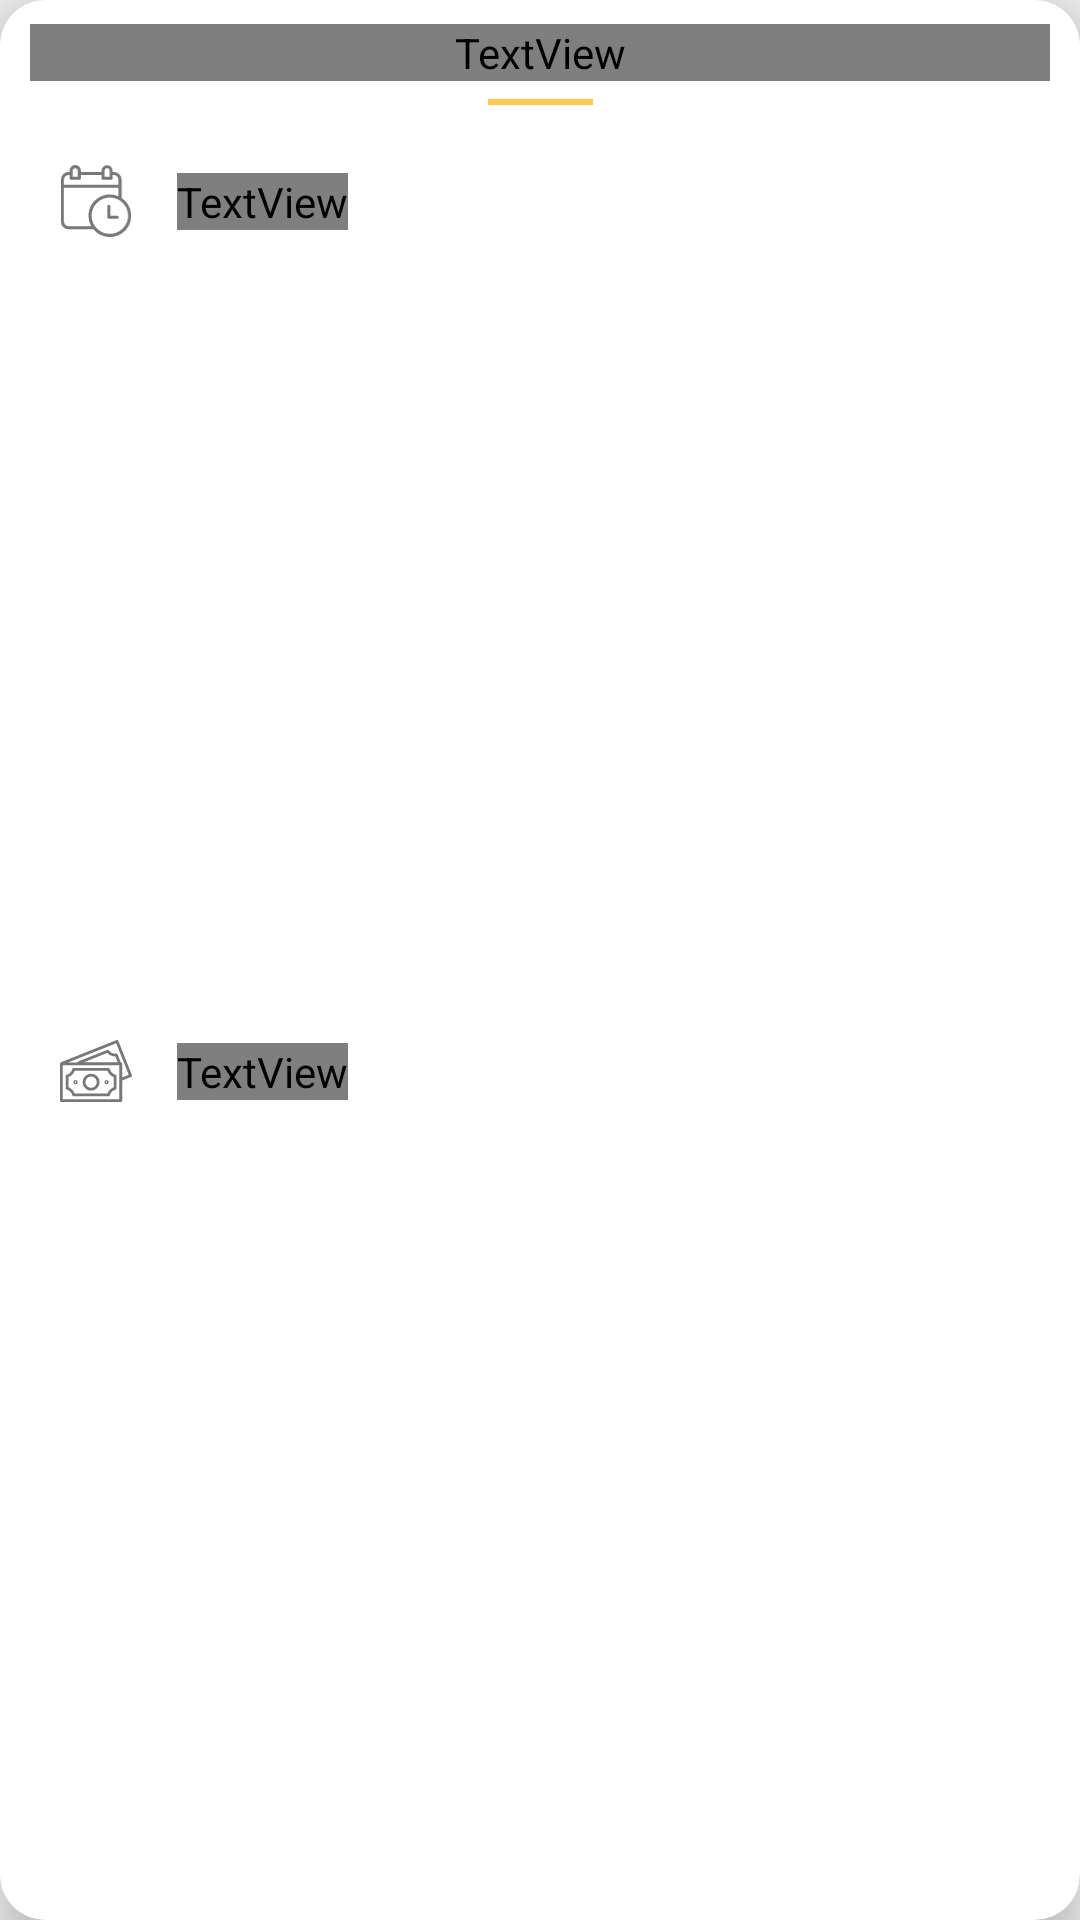

The Android layout XML behind this screen, and the referenced resources:
<!-- AndroidManifest.xml: application theme SplashScreenTheme -->
<!-- res/layout/event_list_item.xml -->
<?xml version="1.0" encoding="utf-8"?>
<com.google.android.material.card.MaterialCardView xmlns:android="http://schemas.android.com/apk/res/android"
    xmlns:app="http://schemas.android.com/apk/res-auto"
    xmlns:tools="http://schemas.android.com/tools"
    android:layout_width="200dp"
    android:layout_height="wrap_content"
    android:layout_marginStart="15dp"
    android:layout_marginTop="10dp"
    android:layout_marginEnd="10dp"
    android:layout_marginBottom="15dp"
    android:background="@color/white"
    app:cardCornerRadius="15dp"
    app:cardElevation="8dp">

    <androidx.constraintlayout.widget.ConstraintLayout
        android:layout_width="match_parent"
        android:layout_height="match_parent">

        <TextView
            android:id="@+id/tv_cafe_name"
            android:layout_width="match_parent"
            android:layout_height="wrap_content"
            android:layout_marginStart="10dp"
            android:layout_marginTop="8dp"
            android:layout_marginEnd="10dp"
            android:fontFamily="@font/raleway_semibold"
            android:textSize="16sp"
            app:layout_constraintEnd_toEndOf="parent"
            app:layout_constraintStart_toStartOf="parent"
            app:layout_constraintTop_toTopOf="parent"
            tools:text="Caffe Bar Portajashfbgdhabdgf"
            android:gravity="center"
            android:ellipsize="end"
            android:maxLines="1"/>

        <View
            android:id="@+id/horizontal_line"
            android:layout_width="35dp"
            android:layout_height="2dp"
            android:layout_marginTop="6dp"
            android:background="@color/yellow"
            app:layout_constraintEnd_toEndOf="parent"
            app:layout_constraintStart_toStartOf="parent"
            app:layout_constraintTop_toBottomOf="@id/tv_cafe_name" />

        <ImageView
            android:id="@+id/img_view_event_time"
            android:layout_width="24dp"
            android:layout_height="24dp"
            android:layout_marginStart="20dp"
            android:layout_marginTop="20dp"
            android:src="@drawable/ic_event"
            app:layout_constraintStart_toStartOf="parent"
            app:layout_constraintTop_toBottomOf="@id/horizontal_line" />

        <ImageView
            android:id="@+id/img_money"
            android:layout_width="24dp"
            android:layout_height="24dp"
            android:layout_marginStart="20dp"
            android:layout_marginTop="15dp"
            android:src="@drawable/ic_money"
            app:layout_constraintBottom_toBottomOf="parent"
            android:layout_marginBottom="20dp"
            app:layout_constraintStart_toStartOf="parent"
            app:layout_constraintTop_toBottomOf="@id/img_view_event_time" />

        <TextView
            android:id="@+id/tv_time"
            android:layout_width="wrap_content"
            android:layout_height="wrap_content"
            android:layout_marginStart="15dp"
            android:fontFamily="@font/raleway_light"
            android:textColor="@color/gray_text"
            android:textSize="14sp"
            app:layout_constraintBottom_toBottomOf="@id/img_view_event_time"
            app:layout_constraintStart_toEndOf="@id/img_view_event_time"
            app:layout_constraintTop_toTopOf="@id/img_view_event_time"
            tools:text="19:00" />

        <TextView
            android:id="@+id/tv_money"
            android:layout_width="wrap_content"
            android:layout_height="wrap_content"
            android:layout_marginStart="15dp"
            android:fontFamily="@font/raleway_light"
            android:textColor="@color/gray_text"
            android:textSize="14sp"
            app:layout_constraintBottom_toBottomOf="@id/img_money"
            app:layout_constraintStart_toEndOf="@id/img_money"
            app:layout_constraintTop_toTopOf="@id/img_money"
            tools:text="40kn" />

    </androidx.constraintlayout.widget.ConstraintLayout>

</com.google.android.material.card.MaterialCardView>
<!-- resources referenced by this layout -->
<resources>
  <color name="gray_text">#787878</color>
  <color name="white">#FFFFFFFF</color>
  <color name="yellow">#FFC850</color>
  <!-- drawable ic_event (drawable) -->
  <vector xmlns:android="http://schemas.android.com/apk/res/android"
      android:width="15dp"
      android:height="15.425dp"
      android:viewportWidth="15"
      android:viewportHeight="15.425">
    <path
        android:pathData="M12.941,7.054h0L12.941,3.163a1.693,1.693 0,0 0,-1.682 -1.688h-0.209L11.05,1.211a1.195,1.195 0,0 0,-2.389 0v0.264h-4.38L4.281,1.211a1.211,1.211 0,0 0,-2.422 0v0.264L1.677,1.475A1.689,1.689 0,0 0,0 3.163L0,12.1a1.689,1.689 0,0 0,1.677 1.689h5.262a4.559,4.559 0,1 0,6 -6.731ZM9.324,1.211a0.523,0.523 0,0 1,0.514 -0.533h0.014a0.528,0.528 0,0 1,0.534 0.523s0,0.007 0,0.01L10.386,2.5L9.324,2.5ZM2.524,1.211A0.538,0.538 0,0 1,3.066 0.678h0a0.542,0.542 0,0 1,0.549 0.533L3.615,2.5L2.522,2.5ZM0.664,3.163A1.024,1.024 0,0 1,1.677 2.138h0.181v0.711a0.324,0.324 0,0 0,0.336 0.318h1.746a0.327,0.327 0,0 0,0.34 -0.318L4.28,2.138h4.38v0.711a0.309,0.309 0,0 0,0.3 0.318h1.764a0.314,0.314 0,0 0,0.324 -0.3s0,-0.01 0,-0.015L11.048,2.138h0.209a1.029,1.029 0,0 1,1.018 1.025L12.275,4.229L0.664,4.229ZM1.678,13.121A1.025,1.025 0,0 1,0.664 12.1v-7.2L12.277,4.9v1.8a4.563,4.563 0,0 0,-5.8 6.429ZM10.443,14.755a3.892,3.892 0,1 1,3.892 -3.892h0A3.9,3.9 0,0 1,10.442 14.756Z"
        android:fillColor="#787878"/>
    <path
        android:pathData="M12.005,10.865h-1.454v-2a0.332,0.332 0,0 0,-0.664 0v2.328a0.337,0.337 0,0 0,0.338 0.332h1.779a0.332,0.332 0,0 0,0 -0.664Z"
        android:fillColor="#787878"/>
  </vector>
  <!-- drawable ic_money: vector/xml drawable (drawable, 2505 chars, omitted) -->
  <style name="SplashScreenTheme" parent="Theme.MaterialComponents.Light.NoActionBar">
          <item name="android:windowBackground">@drawable/splash_screen</item>
          <item name="android:statusBarColor">#EFEFEF</item>
      </style>
  <!-- drawable splash_screen (drawable) -->
  <?xml version="1.0" encoding="utf-8"?>
  <layer-list xmlns:android="http://schemas.android.com/apk/res/android"
      xmlns:app="http://schemas.android.com/apk/res-auto">
  
      <item android:drawable="@drawable/splash_screen_background"/>
      <item android:gravity="center">
          <bitmap
              android:src="@drawable/splash_screen_image"/>
      </item>
  
  
  </layer-list>
  <!-- drawable splash_screen_background (drawable) -->
  <?xml version="1.0" encoding="utf-8"?>
  <shape xmlns:android="http://schemas.android.com/apk/res/android"
      android:shape="rectangle">
  
      <solid android:color="@color/gray_background"/>
  </shape>
  <!-- drawable splash_screen_image: png bitmap (drawable, 11227 bytes) -->
  <color name="gray_background">#efefef</color>
</resources>
